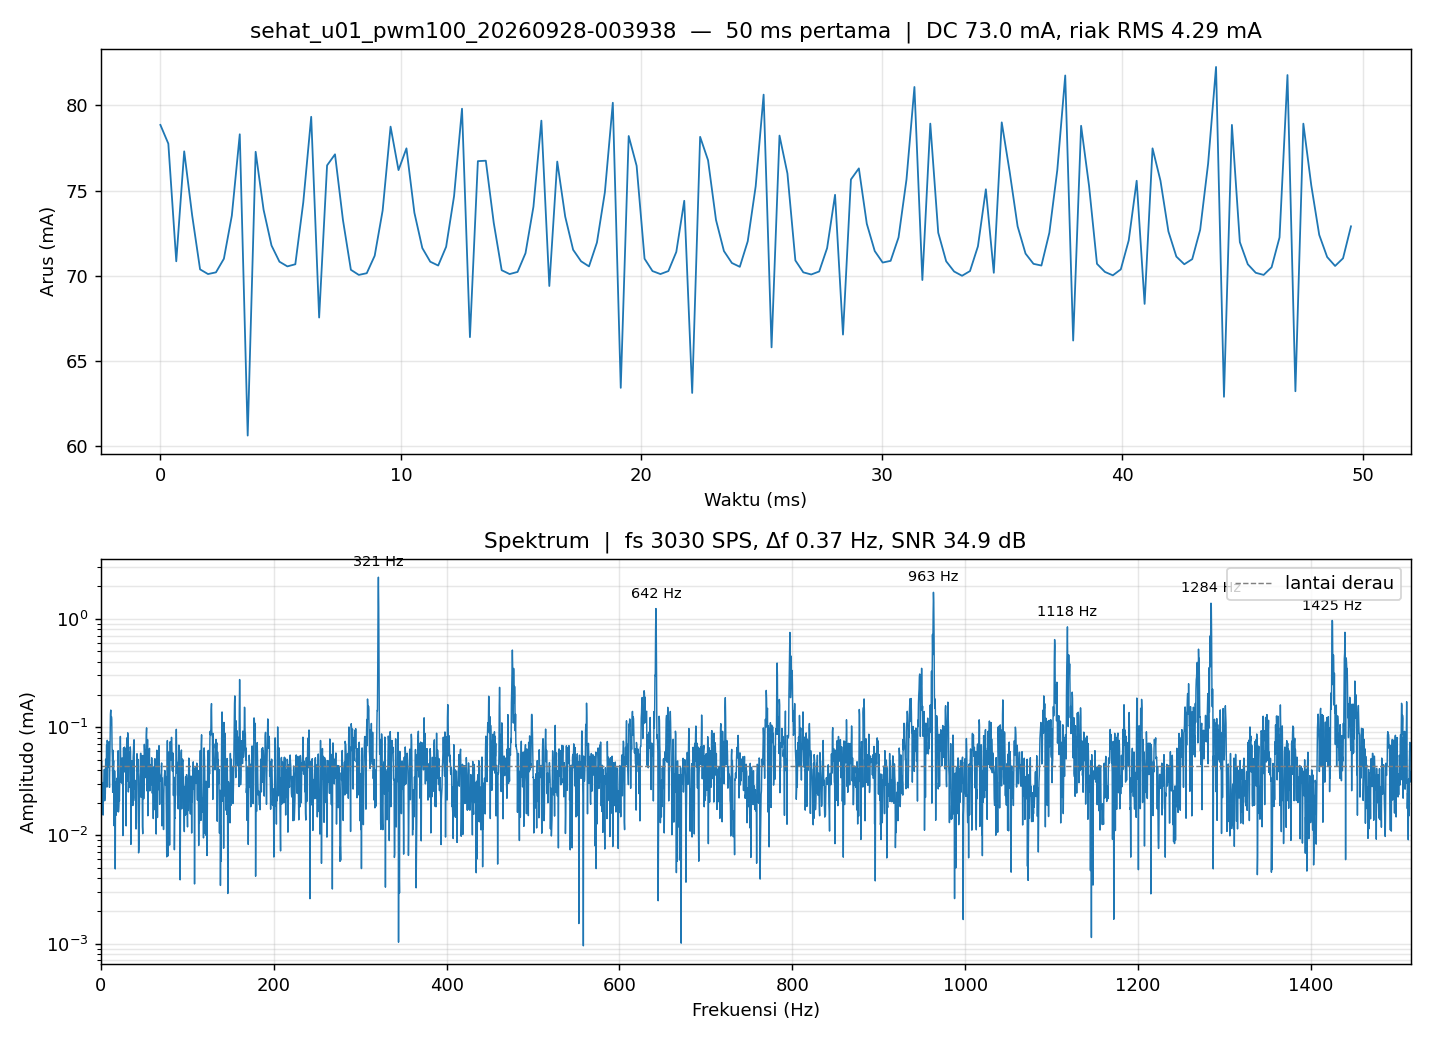

The file beside this chart, header and first rows:
#vshct_us=332
#i2c_hz=1000000
#n=8192
#dur_us=2838396
#errors=0
#missed=0
#mean_mA=73.041
t_us, raw
0, 3154
330, 3110
659, 2834
989, 3092
1318, 2942
1754, 2815
2083, 2804
2412, 2808
2743, 2840
3075, 2941
3404, 3132
3844, 2425
4173, 3091
4502, 2955
4830, 2871
5159, 2833
5492, 2822
5821, 2827
6232, 2972
6566, 3173
6895, 2702
7226, 3059
7559, 3085
7888, 2931
8323, 2814
8655, 2802
8986, 2806
9315, 2847
9647, 2953
9976, 3150
10413, 3048
10743, 3099
11075, 2948
11404, 2865
11736, 2833
12065, 2824
12503, 2868
12832, 2987
13160, 3192
13492, 2656
13821, 3069
14152, 3070
14484, 2924
14892, 2813
15223, 2804
15557, 2809
15885, 2853
16215, 2962
16548, 3164
16982, 2776
17311, 3068
17644, 2939
17976, 2861
... 8,139 more rows
